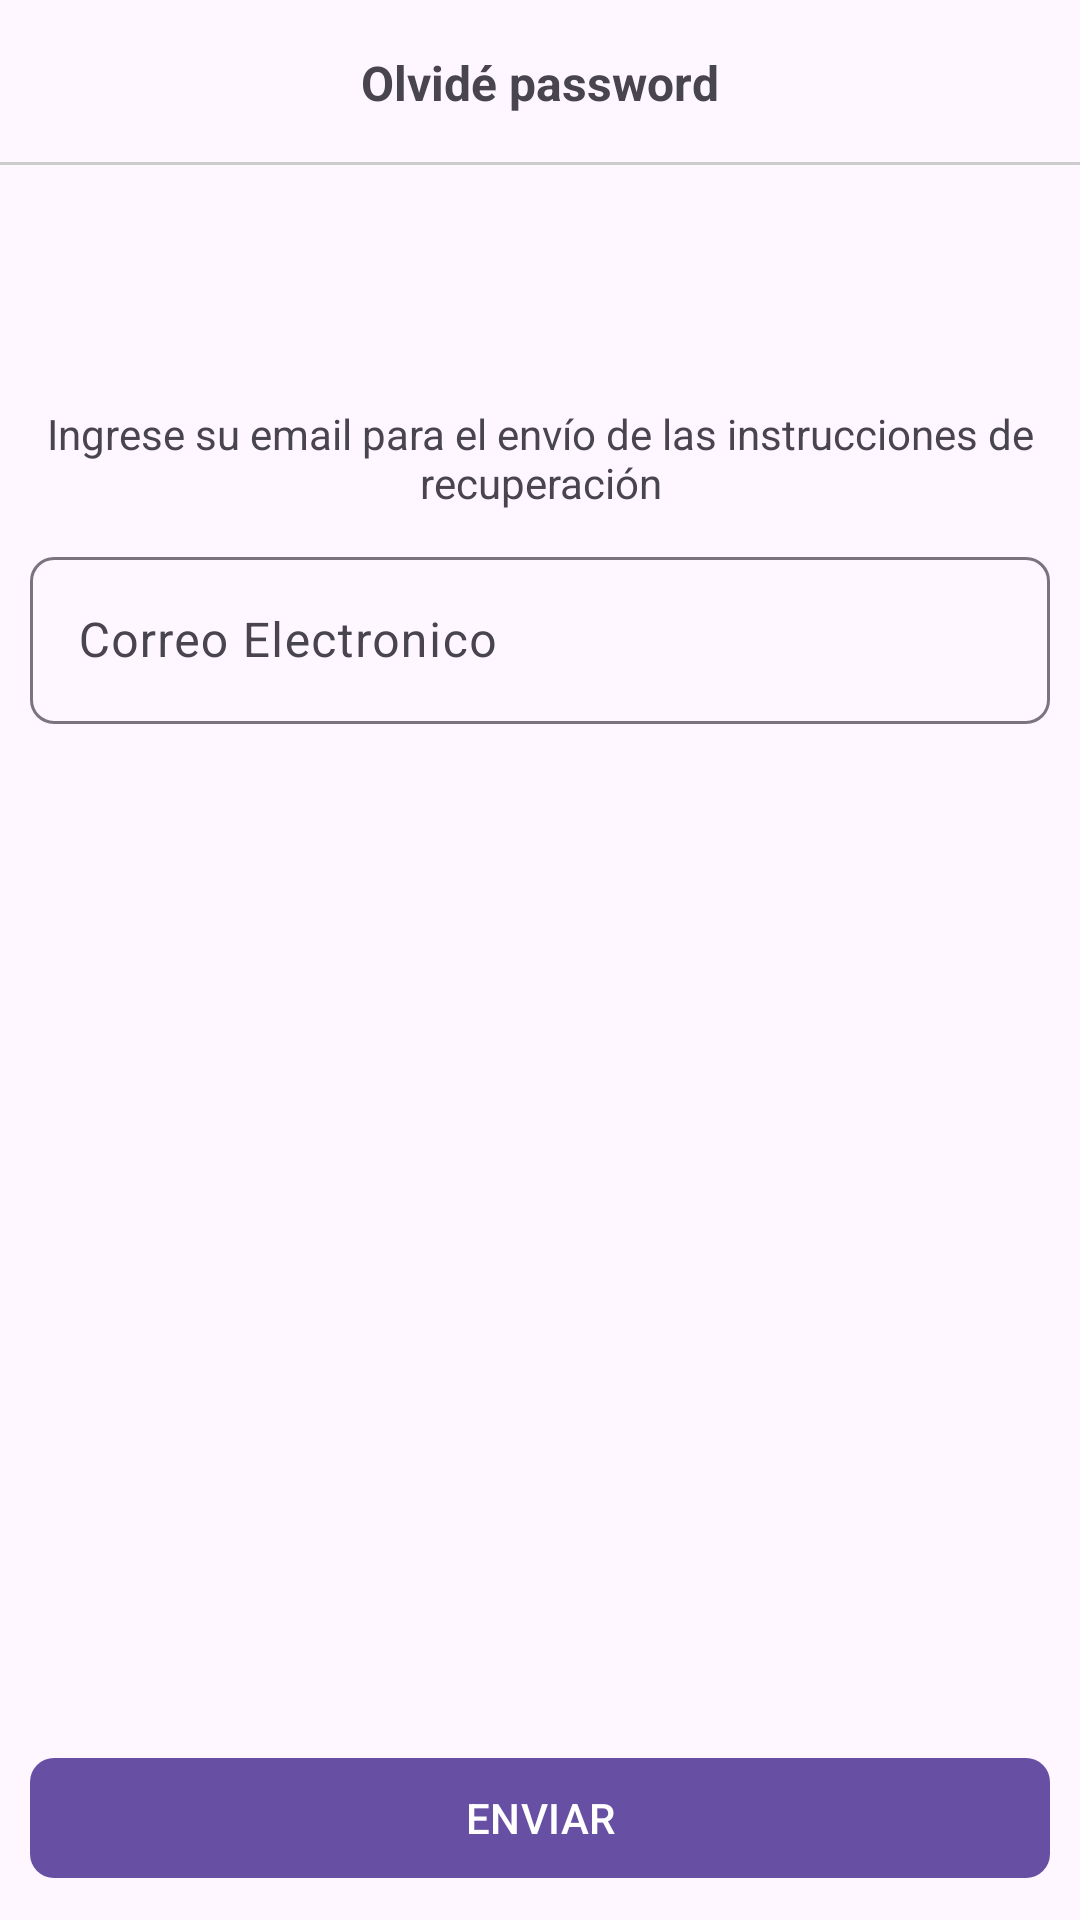

Here is an Android app screen rendered from its layout file. Give the layout XML and the strings, colors and styles it references.
<!-- AndroidManifest.xml: application theme Theme.PDSIII -->
<!-- res/layout/activity_olvide_password.xml -->
<?xml version="1.0" encoding="utf-8"?>
<RelativeLayout
    xmlns:android="http://schemas.android.com/apk/res/android"
    xmlns:app="http://schemas.android.com/apk/res-auto"
    xmlns:tools="http://schemas.android.com/tools"
    android:id="@+id/main"
    android:layout_width="match_parent"
    android:layout_height="match_parent"
    tools:context=".OlvidePasswordActivity">

    <RelativeLayout
        android:id="@+id/toolbarRL"
        android:layout_width="match_parent"
        android:layout_height="55dp">

        <ImageButton
            android:id="@+id/IbRegresar"
            android:padding="10dp"
            android:layout_centerVertical="true"
            android:src="@drawable/ic_regresar"
            android:background="@android:color/transparent"
            android:layout_width="wrap_content"
            android:layout_height="wrap_content"/>
        
        <TextView
            android:id="@+id/txt_olvide_password"
            android:text="@string/txt_olvide_password"
            android:textStyle="bold"
            android:textSize="16sp"
            android:layout_centerInParent="true"
            android:layout_width="wrap_content"
            android:layout_height="wrap_content"/>
        
        <View
            android:background="#cccccc"
            android:layout_alignParentBottom="true"
            android:layout_width="match_parent"
            android:layout_height="1dp"/>

    </RelativeLayout>

    <RelativeLayout
        android:layout_below="@id/toolbarRL"
        android:padding="10dp"
        android:layout_width="match_parent"
        android:layout_height="match_parent">

        <androidx.appcompat.widget.AppCompatImageView
            android:id="@+id/iconoPass"
            android:layout_width="70dp"
            android:layout_height="70dp"
            android:src="@drawable/icono_password"
            android:layout_centerHorizontal="true"/>

        <TextView
            android:id="@+id/txt_ingrese_email"
            android:text="@string/txt_ingrese_email"
            android:textAlignment="center"
            android:layout_below="@+id/iconoPass"
            android:layout_width="wrap_content"
            android:layout_height="wrap_content"/>
        
        <com.google.android.material.textfield.TextInputLayout
            android:id="@+id/TILEmail"
            android:layout_marginTop="10dp"
            app:boxCornerRadiusBottomEnd="8dp"
            app:boxCornerRadiusBottomStart="8dp"
            app:boxCornerRadiusTopEnd="8dp"
            app:boxCornerRadiusTopStart="8dp"
            android:layout_below="@id/txt_ingrese_email"
            android:layout_width="match_parent"
            android:layout_height="wrap_content">
            
            <EditText
                android:id="@+id/et_Email"
                android:hint="@string/et_Email"
                android:inputType="textEmailAddress"
                android:layout_width="match_parent"
                android:layout_height="wrap_content"/>

        </com.google.android.material.textfield.TextInputLayout>

        <com.google.android.material.button.MaterialButton
            android:id="@+id/btn_Enviar"
            android:text="@string/btn_Enviar"
            app:cornerRadius="8dp"
            android:layout_alignParentBottom="true"
            android:textAllCaps="true"
            android:layout_width="match_parent"
            android:layout_height="wrap_content"/>

    </RelativeLayout>

</RelativeLayout>
<!-- resources referenced by this layout -->
<resources>
  <string name="btn_Enviar">Enviar</string>
  <string name="et_Email">Correo Electronico</string>
  <string name="txt_ingrese_email">Ingrese su email para el envío de las instrucciones de recuperación</string>
  <string name="txt_olvide_password">Olvidé password</string>
  <style name="Theme.PDSIII" parent="Base.Theme.PDSIII" />
  <style name="Base.Theme.PDSIII" parent="Theme.Material3.DayNight.NoActionBar">
          
          
      </style>
</resources>
